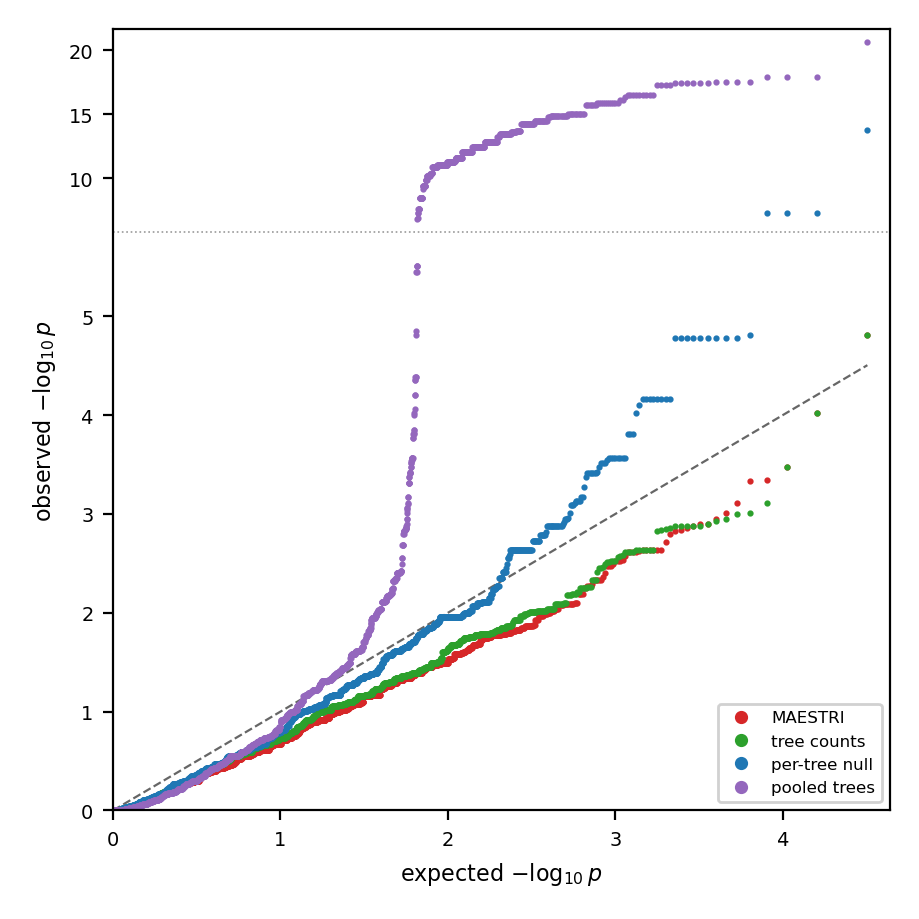

The file beside this chart, header and first rows:
variant, n, expected, observed
maestri, 32000, 4.505, 4.812
maestri, 32000, 4.204, 4.026
maestri, 32000, 4.028, 3.47
maestri, 32000, 3.903, 3.348
maestri, 32000, 3.806, 3.329
maestri, 32000, 3.727, 3.115
maestri, 32000, 3.66, 3.012
maestri, 32000, 3.602, 2.95
maestri, 32000, 3.551, 2.898
maestri, 32000, 3.505, 2.894
maestri, 32000, 3.464, 2.879
maestri, 32000, 3.426, 2.855
maestri, 32000, 3.391, 2.84
maestri, 32000, 3.359, 2.831
maestri, 32000, 3.329, 2.799
maestri, 32000, 3.301, 2.72
maestri, 32000, 3.275, 2.632
maestri, 32000, 3.25, 2.632
maestri, 32000, 3.226, 2.632
maestri, 32000, 3.204, 2.632
maestri, 32000, 3.183, 2.632
maestri, 32000, 3.163, 2.632
maestri, 32000, 3.143, 2.627
maestri, 32000, 3.125, 2.62
maestri, 32000, 3.107, 2.62
maestri, 32000, 3.09, 2.62
maestri, 32000, 3.074, 2.62
maestri, 32000, 3.058, 2.57
maestri, 32000, 3.043, 2.536
maestri, 32000, 3.028, 2.52
maestri, 32000, 3.014, 2.52
maestri, 32000, 3, 2.52
maestri, 32000, 2.987, 2.49
maestri, 32000, 2.974, 2.474
maestri, 32000, 2.961, 2.474
maestri, 32000, 2.949, 2.474
maestri, 32000, 2.937, 2.402
maestri, 32000, 2.925, 2.366
maestri, 32000, 2.914, 2.334
maestri, 32000, 2.903, 2.334
maestri, 32000, 2.892, 2.332
maestri, 32000, 2.882, 2.332
maestri, 32000, 2.872, 2.332
maestri, 32000, 2.862, 2.293
maestri, 32000, 2.852, 2.275
maestri, 32000, 2.842, 2.275
maestri, 32000, 2.833, 2.275
maestri, 32000, 2.824, 2.25
maestri, 32000, 2.815, 2.25
maestri, 32000, 2.806, 2.193
maestri, 32000, 2.798, 2.193
maestri, 32000, 2.789, 2.193
maestri, 32000, 2.781, 2.193
maestri, 32000, 2.773, 2.095
maestri, 32000, 2.765, 2.095
maestri, 32000, 2.757, 2.095
maestri, 32000, 2.749, 2.087
maestri, 32000, 2.742, 2.087
maestri, 32000, 2.734, 2.087
maestri, 32000, 2.727, 2.087
... 30,940 more rows
